Run: headless pygame with SDL's dummy video driver; simulated clock (each Clock.tick advances the game by its frame time, no real sleeping); random seed 0; keys injected as events and as key.get_pressed() state; no mouse input.
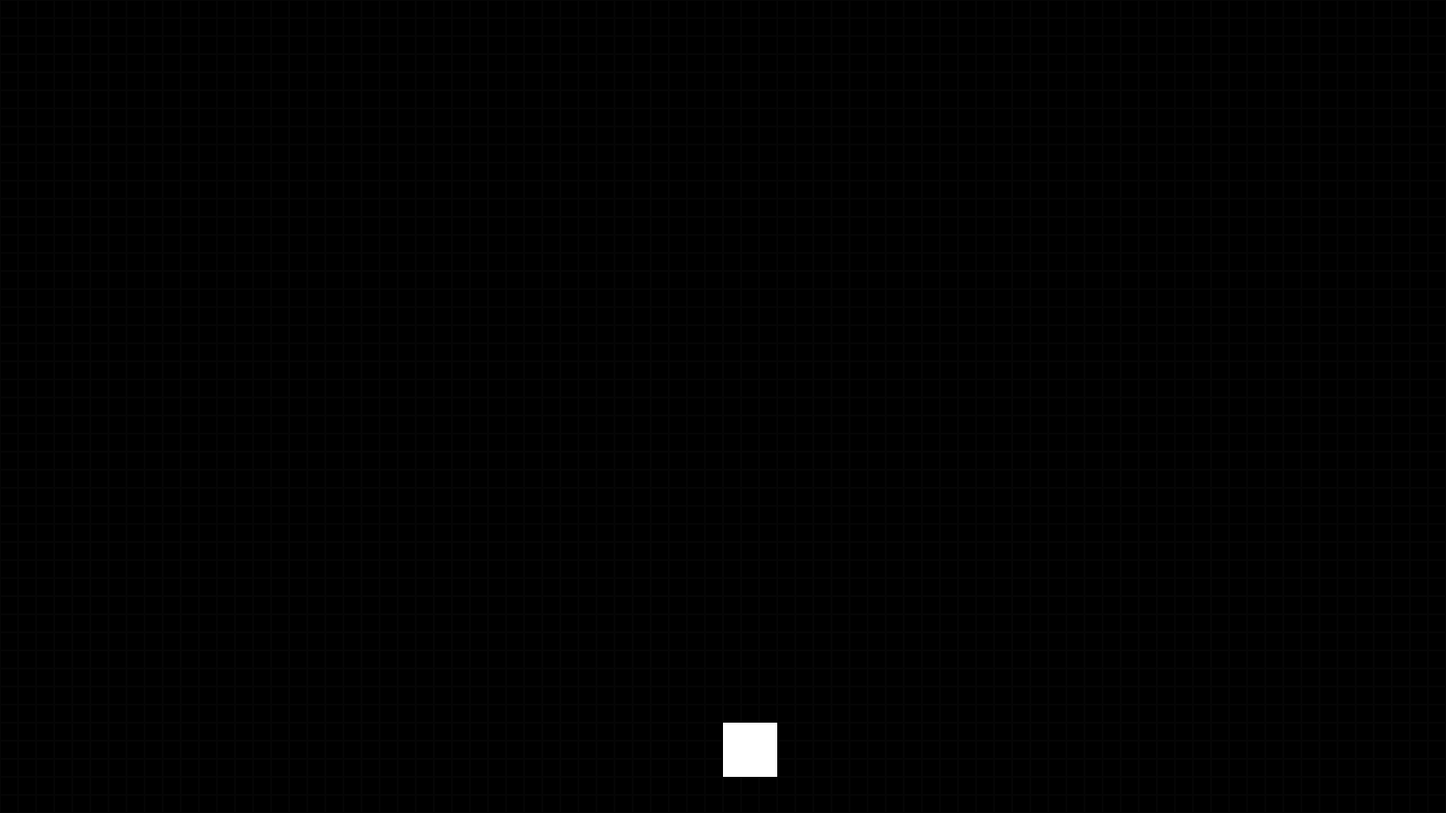
Frame 1 of 4 · flips 1–60 · no input
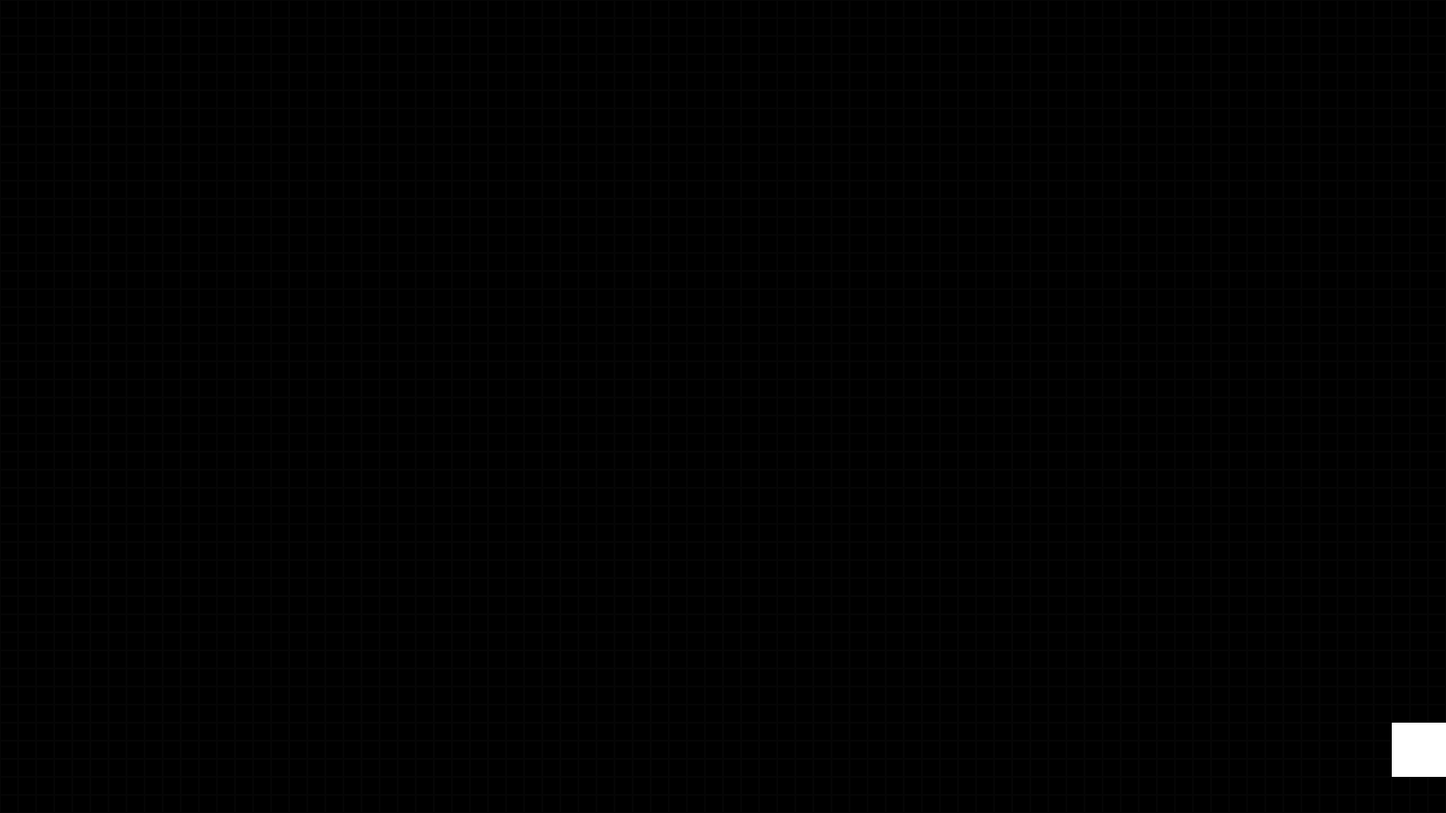
Frame 2 of 4 · flips 61–180 · tapped SPACE, RETURN · held RIGHT (→), D
Frame 3 of 4 · flips 181–300 · held DOWN (↓), S · screen unchanged from frame 2, image omitted
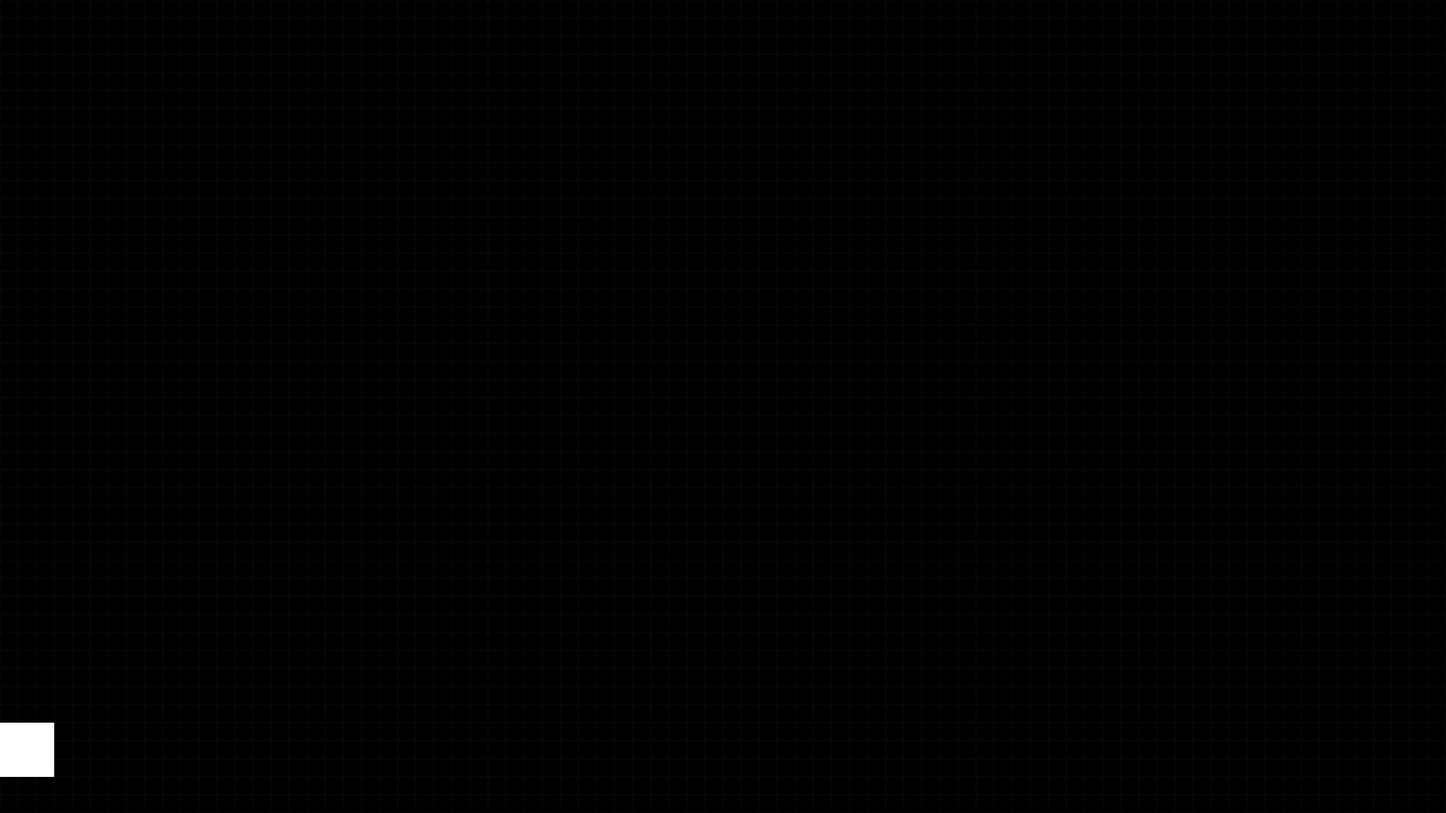
Frame 4 of 4 · flips 301–420 · held LEFT (←), A, UP (↑), W

The pygame program that drew these frames:

import pygame
import sys

# Var initialization
user_x = 800
grid_size = 20


class Player:
    def __init__(self, health:int,
                 damage:int,
                 score:int,
                 x_pos:int):

        self.health = health
        self.damage = damage
        self.score = score
        self.x_pos = x_pos
    
    # handle border collision
    def border_collision(self):
        if self.x_pos < 0:
            self.x_pos = 0
        elif self.x_pos > 1540:
            self.x_pos = 1540
    
        


def main():
    global screen
    score = 0
    pygame.init()
    screen = pygame.display.set_mode((1600,900))
    pygame.display.set_caption("Space Invaders")
    
    player = Player(health=100, damage=10, score=0, x_pos=user_x)


    #Game Loop
    while True:
        for event in pygame.event.get():
            if event.type == pygame.QUIT:
                pygame.quit()
                sys.exit()
                
        keys = pygame.key.get_pressed()
        key_press(keys, player)

        draw(player)

        pygame.display.update()

        clock = pygame.time.Clock()
        clock.tick(15)
        
        
def key_press(keys, player):
    if keys[pygame.K_a]:
        player.x_pos -= 20
        player.border_collision()
        print(player.x_pos)
    if keys[pygame.K_d]:
        player.x_pos += 20
        player.border_collision()
        print(player.x_pos)

def draw(player):
    screen.fill((0,0,0))
    # Draw grid
    for x in range(80):
        for y in range(80):
            rect = pygame.Rect(x*grid_size, y*grid_size, grid_size, grid_size)
            pygame.draw.rect(screen, (5,5,5), rect, 1)
            
    # Draw player
    pygame.draw.rect(screen, (255,255,255), (player.x_pos, 800, 60, 60))
    

if __name__ == "__main__":
    main()
